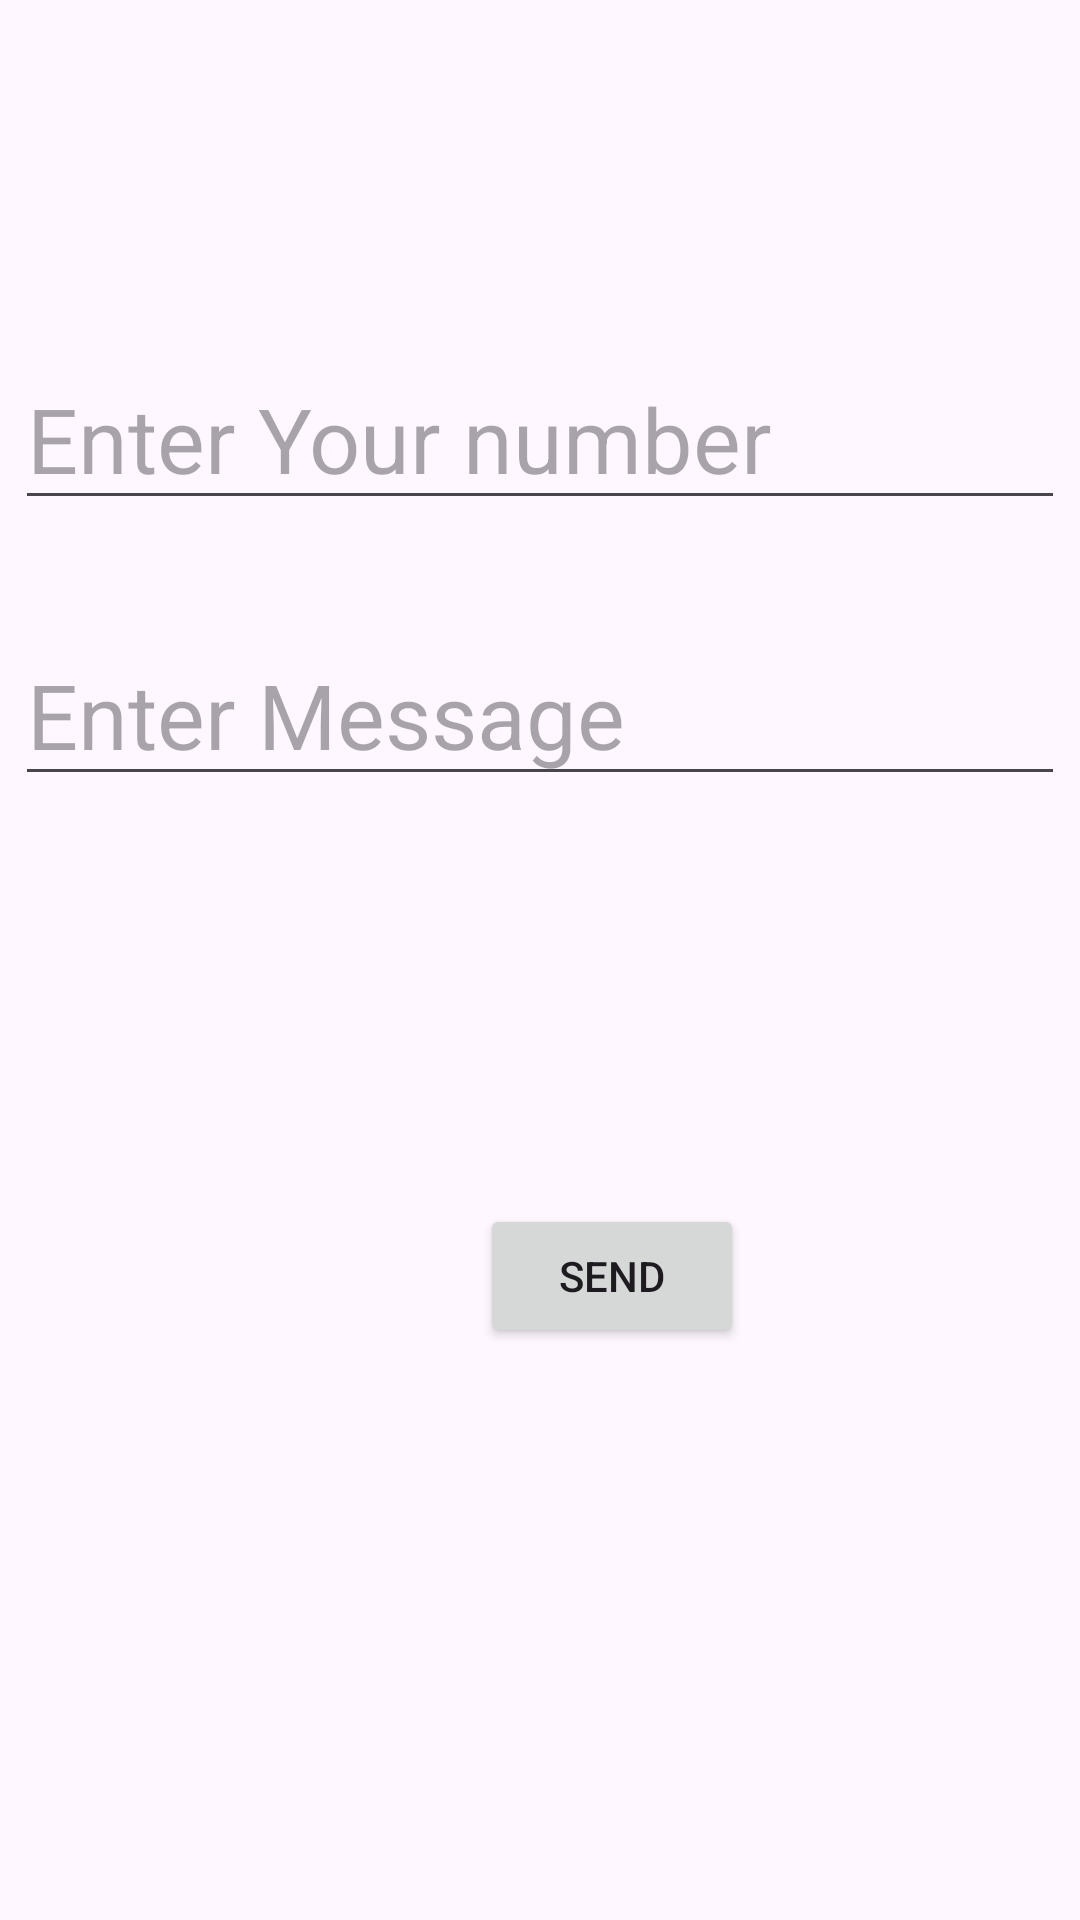

Reconstruct the res/layout file that produces this screen, plus the resources it refers to.
<!-- AndroidManifest.xml: application theme Theme.CgcAndroidApp -->
<!-- res/layout/activity_msg.xml -->
<?xml version="1.0" encoding="utf-8"?>
<androidx.constraintlayout.widget.ConstraintLayout xmlns:android="http://schemas.android.com/apk/res/android"
    xmlns:app="http://schemas.android.com/apk/res-auto"
    xmlns:tools="http://schemas.android.com/tools"
    android:id="@+id/main"
    android:layout_width="match_parent"
    android:layout_height="match_parent"
    tools:context=".MsgActivity">

    <EditText
        android:id="@+id/editTextText2"
        android:layout_width="wrap_content"
        android:layout_height="wrap_content"
        android:layout_marginTop="208dp"
        android:ems="10"
        android:inputType="text"
        android:textSize="30sp"
        android:hint="Enter Message"
        app:layout_constraintEnd_toEndOf="parent"
        app:layout_constraintHorizontal_bias="0.497"
        app:layout_constraintStart_toStartOf="parent"
        app:layout_constraintTop_toTopOf="parent" />

    <EditText
        android:id="@+id/editTextPhone2"
        android:layout_width="wrap_content"
        android:layout_height="wrap_content"
        android:layout_marginTop="116dp"
        android:ems="10"
        android:hint="Enter Your number"
        android:textSize="30sp"
        android:inputType="phone"
        app:layout_constraintEnd_toEndOf="parent"
        app:layout_constraintHorizontal_bias="0.497"
        app:layout_constraintStart_toStartOf="parent"
        app:layout_constraintTop_toTopOf="parent" />

    <Button
        android:id="@+id/button4"
        android:layout_width="wrap_content"
        android:layout_height="wrap_content"
        android:layout_marginStart="160dp"
        android:layout_marginTop="136dp"
        android:text="Send"
        app:layout_constraintStart_toStartOf="parent"
        app:layout_constraintTop_toBottomOf="@+id/editTextText2" />
</androidx.constraintlayout.widget.ConstraintLayout>
<!-- resources referenced by this layout -->
<resources>
  <style name="Theme.CgcAndroidApp" parent="Base.Theme.CgcAndroidApp" />
  <style name="Base.Theme.CgcAndroidApp" parent="Theme.Material3.DayNight.NoActionBar">
          
          
      </style>
</resources>
